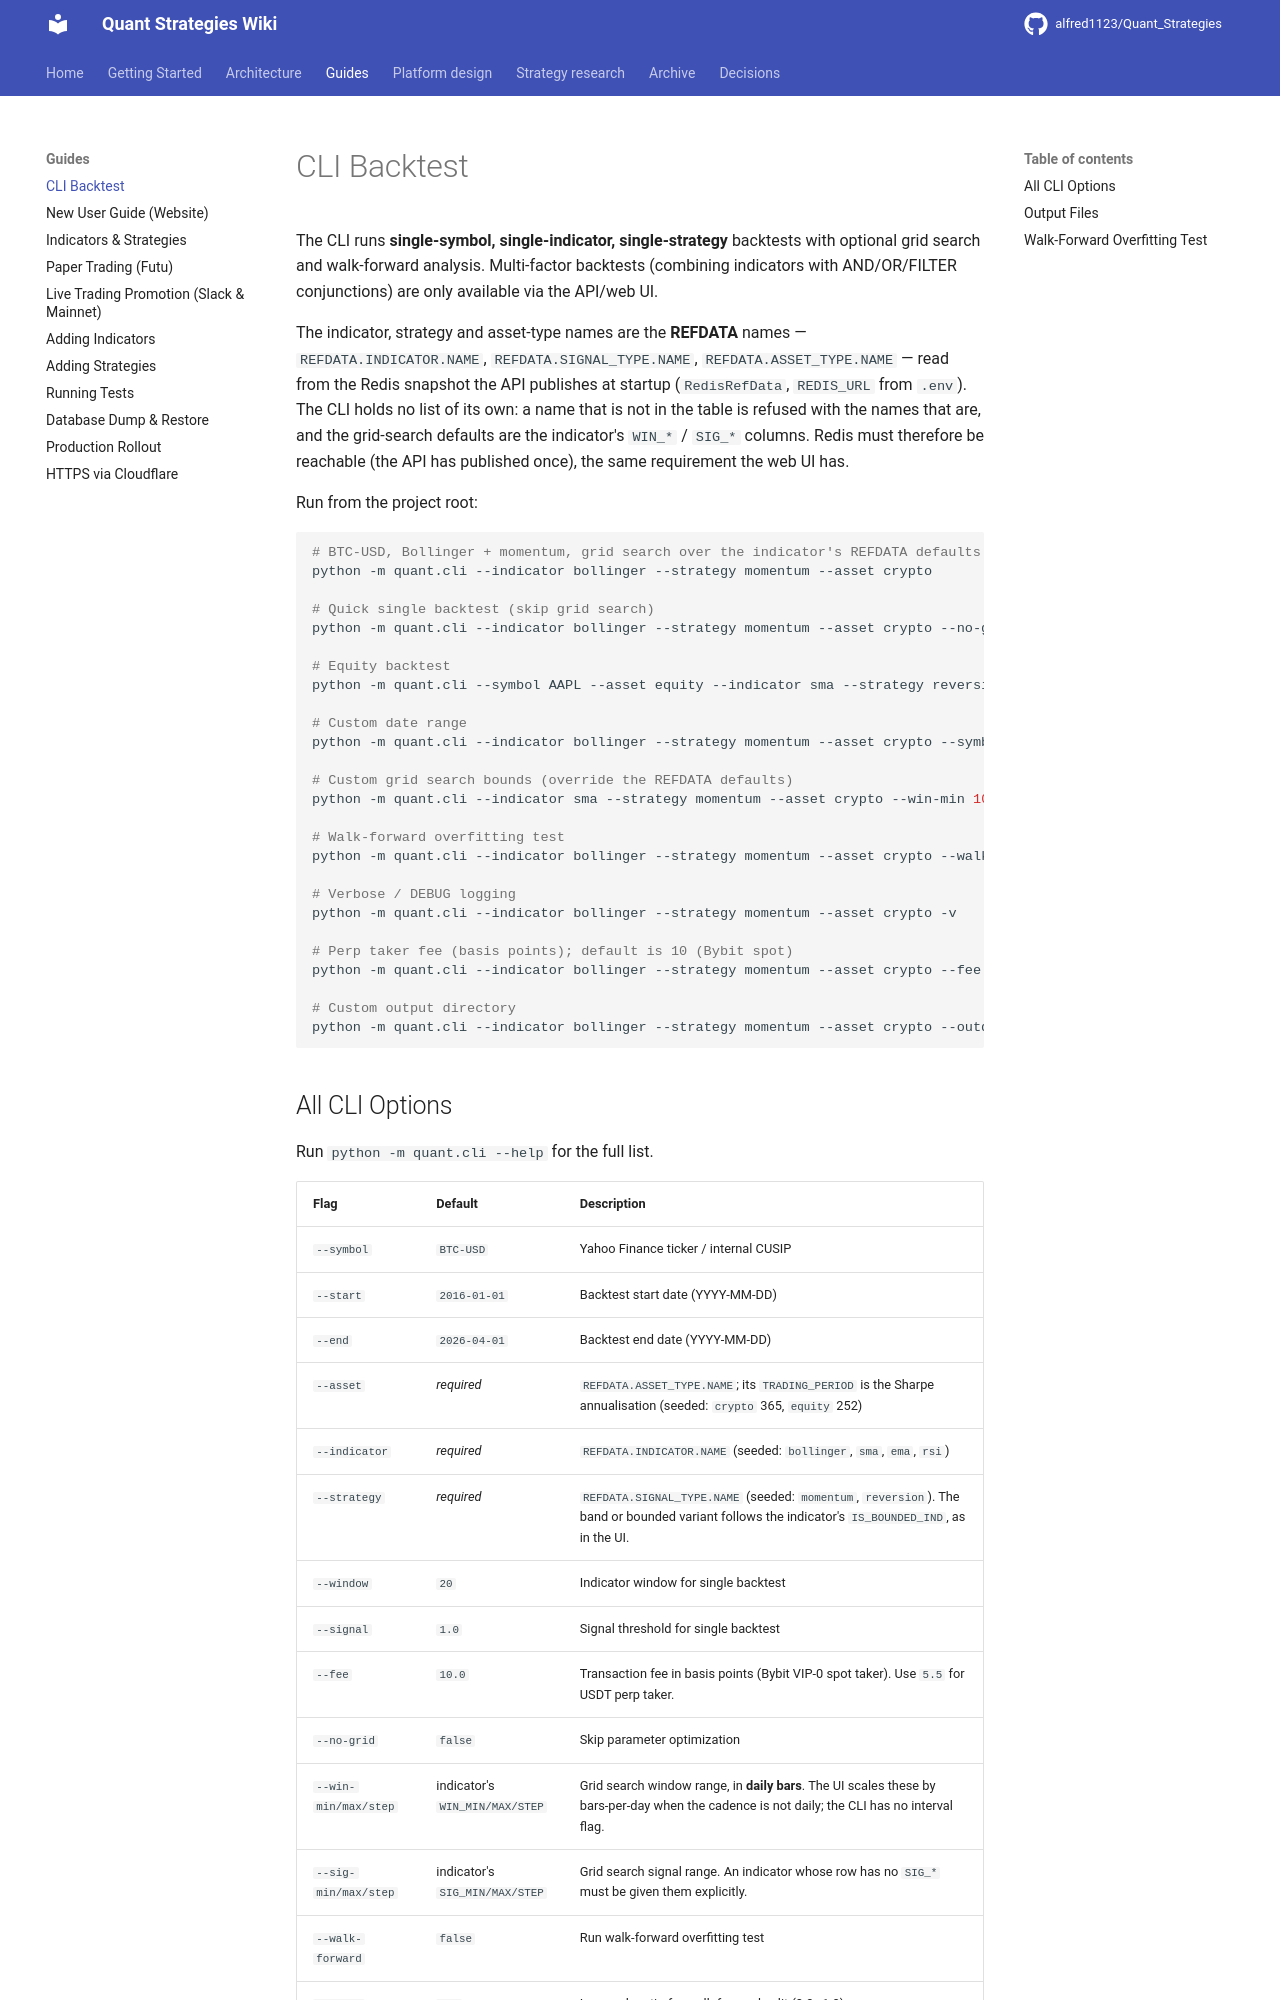

repository: alfred1123/Quant_Strategies · page: guides/cli-backtest/index.html · generator: mkdocs

# CLI Backtest

The CLI runs **single-symbol, single-indicator, single-strategy** backtests with optional grid search and walk-forward analysis. Multi-factor backtests (combining indicators with AND/OR/FILTER conjunctions) are only available via the API/web UI.

The indicator, strategy and asset-type names are the **REFDATA** names — `REFDATA.INDICATOR.NAME`, `REFDATA.SIGNAL_TYPE.NAME`, `REFDATA.ASSET_TYPE.NAME` — read from the Redis snapshot the API publishes at startup (`RedisRefData`, `REDIS_URL` from `.env`). The CLI holds no list of its own: a name that is not in the table is refused with the names that are, and the grid-search defaults are the indicator's `WIN_*` / `SIG_*` columns. Redis must therefore be reachable (the API has published once), the same requirement the web UI has.

Run from the project root:

```bash
# BTC-USD, Bollinger + momentum, grid search over the indicator's REFDATA defaults
python -m quant.cli --indicator bollinger --strategy momentum --asset crypto

# Quick single backtest (skip grid search)
python -m quant.cli --indicator bollinger --strategy momentum --asset crypto --no-grid

# Equity backtest
python -m quant.cli --symbol AAPL --asset equity --indicator sma --strategy reversion --window 50 --signal 1.5

# Custom date range
python -m quant.cli --indicator bollinger --strategy momentum --asset crypto --symbol ETH-USD --start 2020-01-01 --end 2026-01-01

# Custom grid search bounds (override the REFDATA defaults)
python -m quant.cli --indicator sma --strategy momentum --asset crypto --win-min 10 --win-max 60 --win-step 10 --sig-min 0.5 --sig-max 2.0

# Walk-forward overfitting test
python -m quant.cli --indicator bollinger --strategy momentum --asset crypto --walk-forward --split 0.7

# Verbose / DEBUG logging
python -m quant.cli --indicator bollinger --strategy momentum --asset crypto -v

# Perp taker fee (basis points); default is 10 (Bybit spot)
python -m quant.cli --indicator bollinger --strategy momentum --asset crypto --fee 5.5

# Custom output directory
python -m quant.cli --indicator bollinger --strategy momentum --asset crypto --outdir /tmp/results
```
